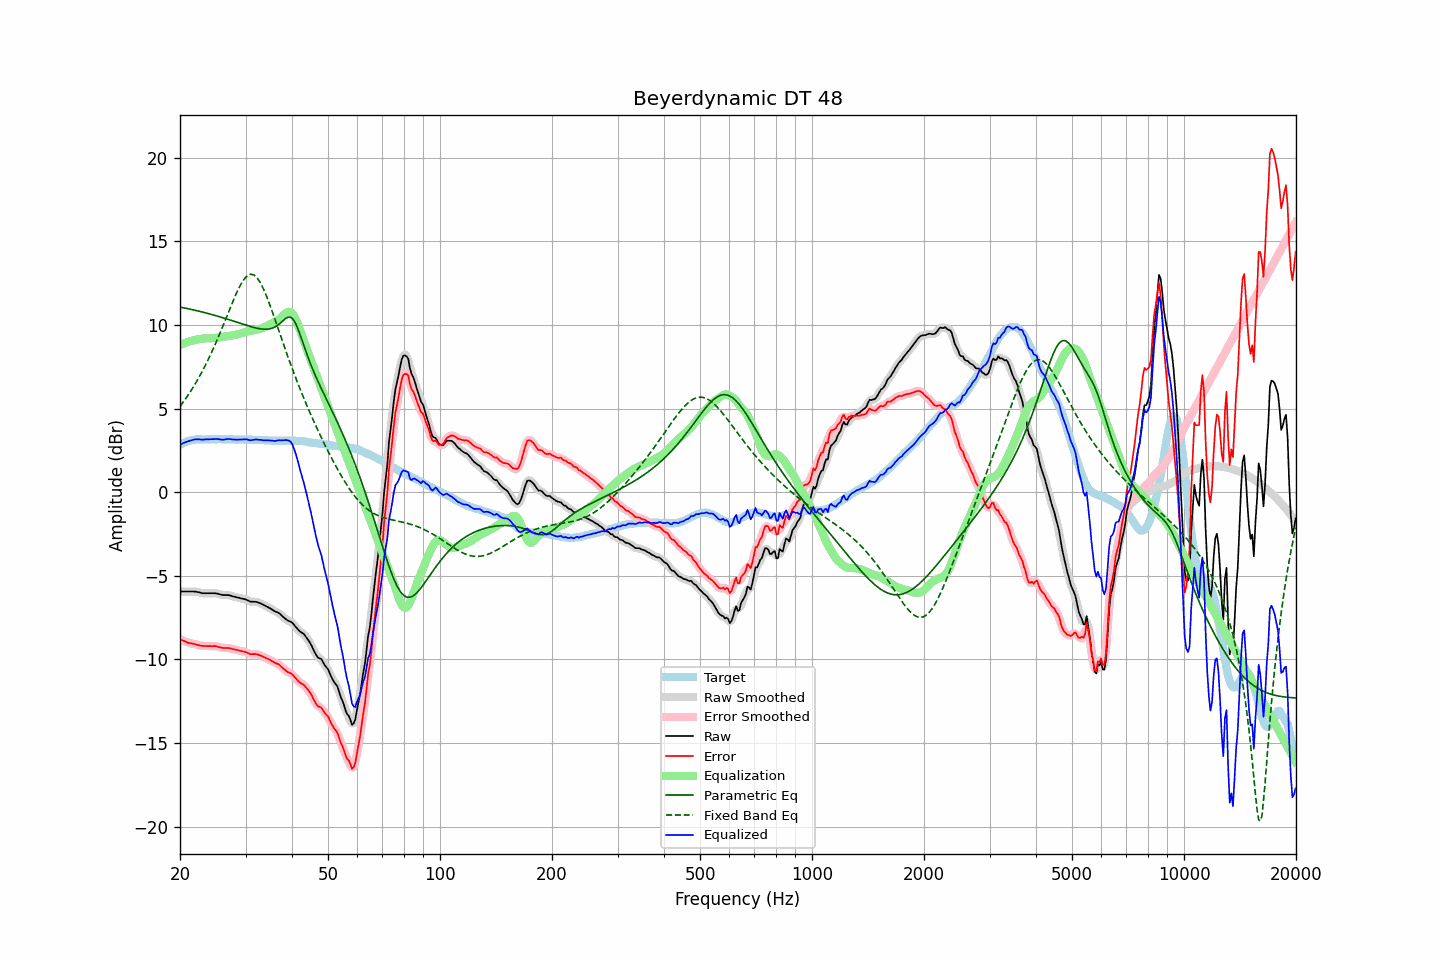

The table this chart was drawn from, first rows:
frequency, raw, error, smoothed, error_smoothed, equalization, parametric_eq, fixed_band_eq, equalized_raw, equalized_smoothed, target
20.00, -5.94, -8.78, -5.94, -8.78, 8.79, 11.06, 5.12, 2.85, 2.85, 2.84
20.20, -5.94, -8.83, -5.94, -8.83, 8.83, 11.04, 5.25, 2.89, 2.89, 2.89
20.40, -5.94, -8.88, -5.94, -8.88, 8.87, 11.02, 5.38, 2.93, 2.93, 2.94
20.61, -5.94, -8.91, -5.94, -8.92, 8.91, 11.00, 5.52, 2.97, 2.97, 2.97
20.81, -5.94, -8.96, -5.94, -8.96, 8.95, 10.99, 5.65, 3.01, 3.01, 3.02
21.02, -5.94, -9.00, -5.94, -8.99, 8.98, 10.96, 5.80, 3.04, 3.04, 3.06
21.23, -5.94, -9.02, -5.94, -9.02, 9.01, 10.94, 5.94, 3.07, 3.07, 3.08
21.44, -5.94, -9.04, -5.94, -9.04, 9.04, 10.92, 6.09, 3.10, 3.10, 3.10
21.66, -5.94, -9.06, -5.94, -9.06, 9.06, 10.90, 6.24, 3.13, 3.13, 3.12
21.87, -5.94, -9.07, -5.94, -9.08, 9.09, 10.88, 6.40, 3.15, 3.15, 3.13
22.09, -5.95, -9.10, -5.95, -9.10, 9.11, 10.86, 6.56, 3.16, 3.16, 3.15
22.31, -5.97, -9.13, -5.97, -9.13, 9.13, 10.83, 6.73, 3.16, 3.16, 3.16
22.54, -5.99, -9.15, -5.99, -9.15, 9.15, 10.81, 6.90, 3.16, 3.15, 3.16
22.76, -6.02, -9.18, -6.02, -9.17, 9.16, 10.79, 7.07, 3.14, 3.15, 3.16
22.99, -6.04, -9.19, -6.03, -9.18, 9.18, 10.76, 7.25, 3.14, 3.14, 3.15
23.22, -6.04, -9.19, -6.04, -9.19, 9.19, 10.74, 7.44, 3.15, 3.15, 3.15
23.45, -6.04, -9.19, -6.04, -9.19, 9.19, 10.71, 7.62, 3.16, 3.15, 3.15
23.69, -6.04, -9.20, -6.04, -9.19, 9.20, 10.69, 7.82, 3.16, 3.16, 3.16
23.92, -6.04, -9.20, -6.04, -9.20, 9.20, 10.66, 8.02, 3.16, 3.16, 3.16
24.16, -6.04, -9.20, -6.04, -9.20, 9.20, 10.64, 8.22, 3.16, 3.16, 3.16
24.40, -6.04, -9.21, -6.04, -9.20, 9.20, 10.61, 8.43, 3.16, 3.16, 3.17
24.65, -6.04, -9.20, -6.04, -9.20, 9.21, 10.58, 8.64, 3.17, 3.17, 3.16
24.89, -6.04, -9.20, -6.04, -9.21, 9.22, 10.56, 8.86, 3.18, 3.18, 3.16
25.14, -6.06, -9.22, -6.06, -9.22, 9.24, 10.53, 9.08, 3.18, 3.18, 3.16
25.39, -6.08, -9.25, -6.08, -9.25, 9.25, 10.50, 9.30, 3.17, 3.17, 3.17
25.65, -6.11, -9.28, -6.11, -9.28, 9.26, 10.47, 9.53, 3.15, 3.15, 3.17
25.91, -6.14, -9.30, -6.13, -9.30, 9.28, 10.44, 9.77, 3.14, 3.14, 3.16
26.16, -6.15, -9.31, -6.15, -9.31, 9.29, 10.41, 10.00, 3.14, 3.14, 3.16
26.43, -6.15, -9.31, -6.15, -9.31, 9.30, 10.38, 10.24, 3.16, 3.16, 3.16
26.69, -6.15, -9.31, -6.15, -9.31, 9.32, 10.35, 10.48, 3.17, 3.17, 3.16
26.96, -6.15, -9.31, -6.15, -9.31, 9.33, 10.32, 10.72, 3.18, 3.18, 3.16
27.23, -6.17, -9.33, -6.17, -9.33, 9.34, 10.29, 10.95, 3.17, 3.17, 3.16
27.50, -6.20, -9.36, -6.20, -9.35, 9.36, 10.26, 11.19, 3.16, 3.16, 3.16
27.77, -6.23, -9.38, -6.23, -9.38, 9.37, 10.23, 11.42, 3.14, 3.15, 3.15
28.05, -6.25, -9.40, -6.25, -9.40, 9.39, 10.20, 11.65, 3.14, 3.14, 3.15
28.33, -6.28, -9.42, -6.28, -9.42, 9.42, 10.17, 11.86, 3.14, 3.14, 3.14
28.62, -6.30, -9.44, -6.30, -9.44, 9.44, 10.14, 12.07, 3.14, 3.14, 3.14
28.90, -6.32, -9.47, -6.32, -9.47, 9.46, 10.11, 12.26, 3.14, 3.14, 3.15
29.19, -6.35, -9.49, -6.34, -9.49, 9.49, 10.07, 12.45, 3.14, 3.15, 3.14
29.48, -6.37, -9.52, -6.37, -9.51, 9.52, 10.04, 12.60, 3.15, 3.15, 3.15
29.78, -6.39, -9.53, -6.39, -9.54, 9.55, 10.01, 12.74, 3.16, 3.16, 3.14
30.08, -6.42, -9.57, -6.42, -9.57, 9.58, 9.98, 12.85, 3.16, 3.16, 3.15
30.38, -6.46, -9.60, -6.46, -9.61, 9.60, 9.95, 12.94, 3.15, 3.14, 3.14
30.68, -6.51, -9.65, -6.51, -9.65, 9.63, 9.92, 12.99, 3.12, 3.12, 3.14
30.99, -6.55, -9.69, -6.54, -9.67, 9.65, 9.89, 13.02, 3.10, 3.11, 3.14
31.30, -6.55, -9.68, -6.55, -9.68, 9.66, 9.87, 13.01, 3.11, 3.11, 3.13
31.61, -6.55, -9.68, -6.55, -9.68, 9.68, 9.84, 12.98, 3.13, 3.13, 3.13
31.93, -6.55, -9.68, -6.55, -9.68, 9.70, 9.82, 12.90, 3.15, 3.14, 3.13
32.24, -6.57, -9.69, -6.57, -9.70, 9.72, 9.80, 12.80, 3.15, 3.14, 3.12
32.57, -6.61, -9.73, -6.60, -9.72, 9.74, 9.78, 12.67, 3.13, 3.14, 3.12
32.89, -6.64, -9.76, -6.64, -9.76, 9.77, 9.76, 12.52, 3.13, 3.12, 3.12
33.22, -6.69, -9.80, -6.69, -9.80, 9.80, 9.75, 12.33, 3.11, 3.11, 3.11
33.55, -6.74, -9.85, -6.74, -9.85, 9.84, 9.74, 12.13, 3.10, 3.10, 3.11
33.89, -6.79, -9.89, -6.79, -9.89, 9.89, 9.74, 11.90, 3.10, 3.10, 3.10
34.23, -6.84, -9.94, -6.84, -9.94, 9.93, 9.74, 11.67, 3.10, 3.10, 3.10
34.57, -6.89, -9.98, -6.89, -9.98, 9.98, 9.75, 11.42, 3.09, 3.09, 3.09
34.92, -6.94, -10.03, -6.94, -10.03, 10.03, 9.76, 11.16, 3.09, 3.09, 3.09
35.27, -7.00, -10.08, -7.00, -10.08, 10.08, 9.79, 10.89, 3.08, 3.08, 3.08
35.62, -7.06, -10.14, -7.06, -10.14, 10.12, 9.82, 10.62, 3.07, 3.07, 3.08
35.97, -7.12, -10.20, -7.11, -10.19, 10.18, 9.87, 10.34, 3.06, 3.07, 3.08
... 635 more rows
